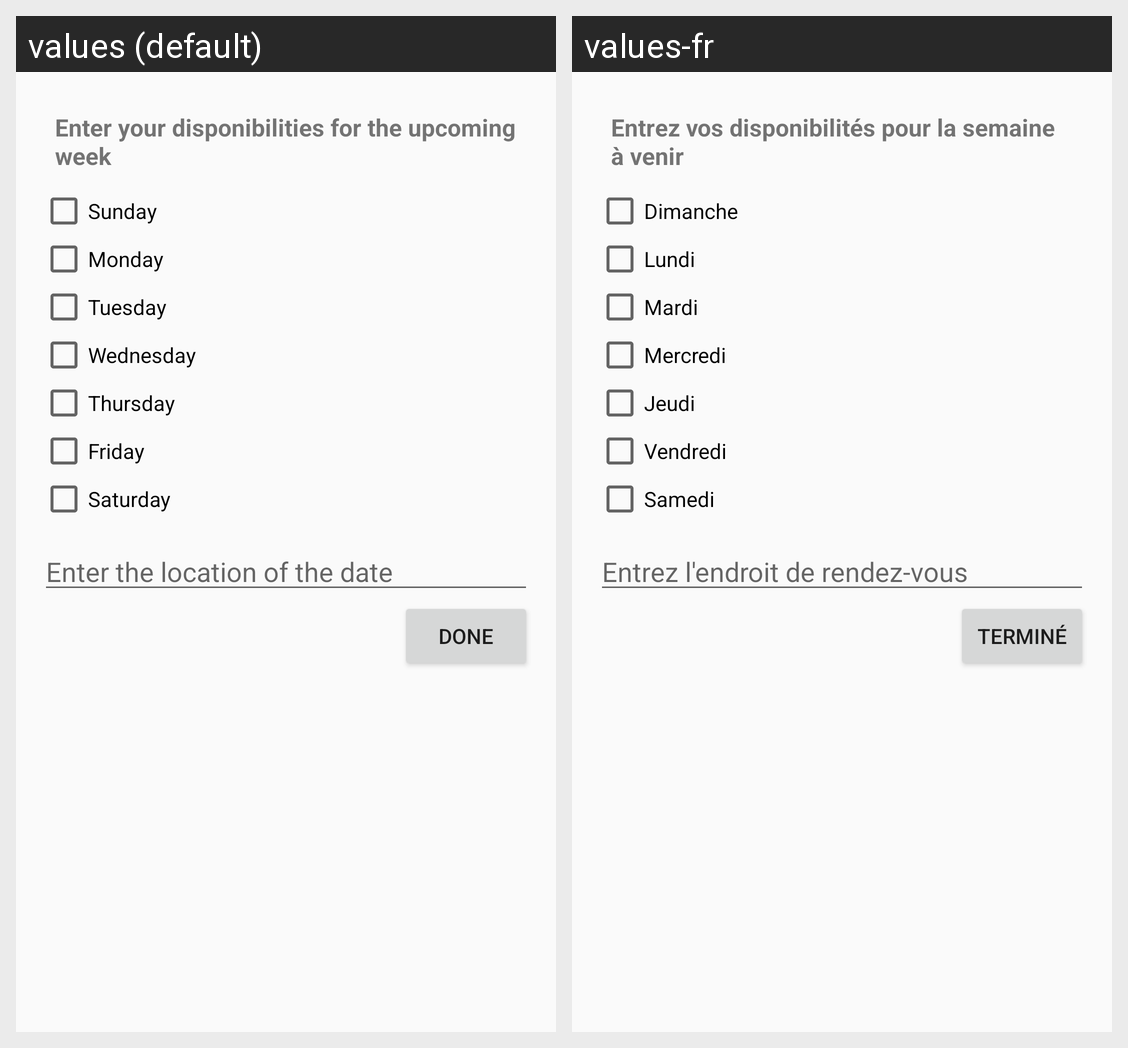

Here is an Android app screen in its default locale and in the app's own translations. Write out the translated-string differences for the strings that appear on this screen.
Android screen res/layout/activity_set_date.xml rendered under 2 locales, left to right: values (default), values-fr. Device: Nexus 5 (rendered at 1080×1920; each locale shown at half size, 540×960, under a caption strip naming it); theme AppTheme.
Strings drawn on this screen, with the default value and each locale's value (text and hints the layout hard-codes, and strings that could not be matched under every locale, appear in the picture but are not listed):

enter_your_disponibilities
  values: Enter your disponibilities for the upcoming week
  values-fr: Entrez vos disponibilités pour la semaine à venir

sunday
  values: Sunday
  values-fr: Dimanche

monday
  values: Monday
  values-fr: Lundi

tuesday
  values: Tuesday
  values-fr: Mardi

wednesday
  values: Wednesday
  values-fr: Mercredi

thursday
  values: Thursday
  values-fr: Jeudi

friday
  values: Friday
  values-fr: Vendredi

saturday
  values: Saturday
  values-fr: Samedi

enter_a_location
  values: Enter the location of the date
  values-fr: Entrez l'endroit de rendez-vous

save_date
  values: Done
  values-fr: Terminé
